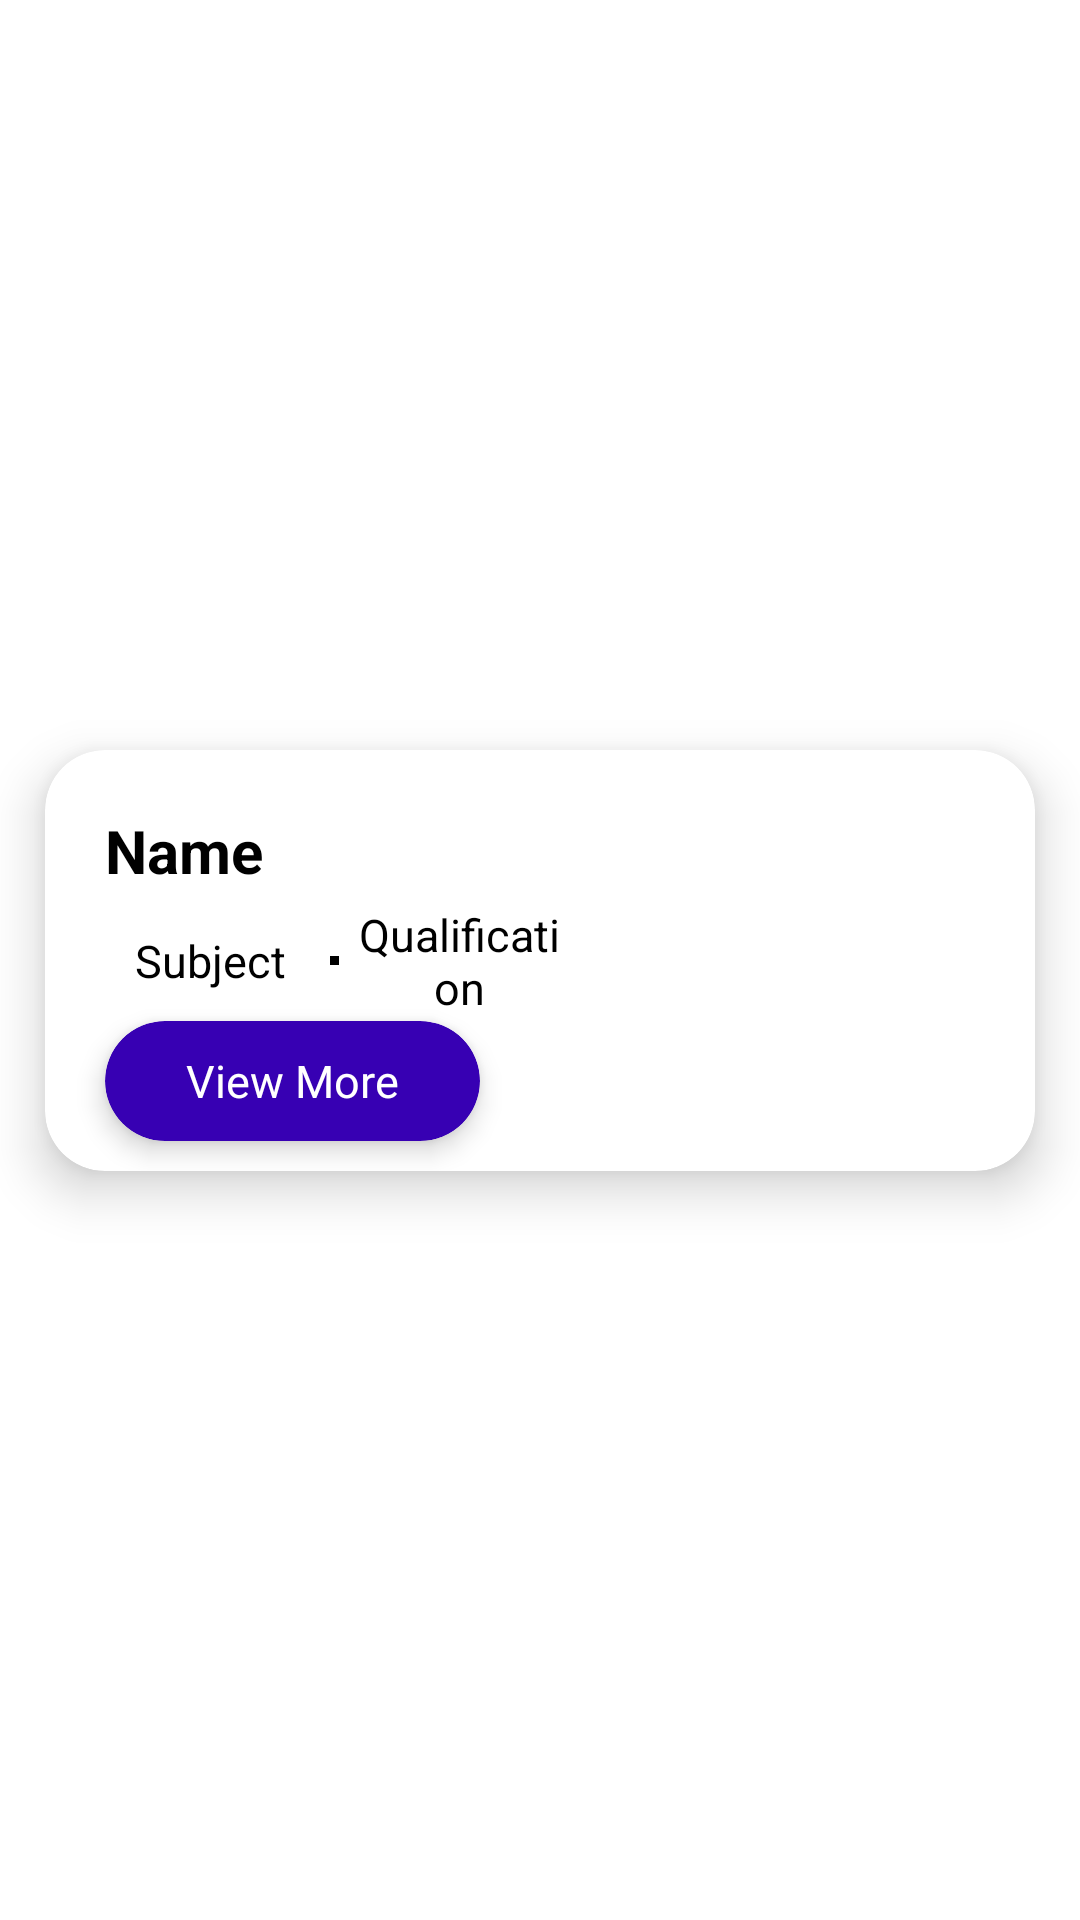

Android layout source for this screen:
<!-- AndroidManifest.xml: application theme Theme.PhysicsWallahTask -->
<!-- res/layout/teacher_details_layout.xml -->
<?xml version="1.0" encoding="utf-8"?>
<androidx.constraintlayout.widget.ConstraintLayout xmlns:android="http://schemas.android.com/apk/res/android"
    xmlns:app="http://schemas.android.com/apk/res-auto"
    xmlns:tools="http://schemas.android.com/tools"
    android:layout_width="match_parent"
    android:layout_height="wrap_content">

    <androidx.cardview.widget.CardView
        android:layout_width="match_parent"
        android:layout_height="wrap_content"
        app:cardElevation="10dp"
        app:cardCornerRadius="20dp"
        android:layout_margin="15dp"
        android:backgroundTint="#fff"
        app:layout_constraintBottom_toBottomOf="parent"
        app:layout_constraintEnd_toEndOf="parent"
        app:layout_constraintStart_toStartOf="parent"
        app:layout_constraintTop_toTopOf="parent">

        <androidx.constraintlayout.widget.ConstraintLayout
            android:layout_width="match_parent"
            android:layout_height="match_parent">

            <TextView
                android:id="@+id/nameOfTheTeacher"
                android:layout_width="wrap_content"
                android:layout_height="wrap_content"
                android:layout_margin="20dp"
                android:text="@string/name"
                android:textColor="@color/black"
                android:textSize="20sp"
                android:textStyle="bold"
                app:layout_constraintBottom_toBottomOf="parent"
                app:layout_constraintEnd_toEndOf="parent"
                app:layout_constraintHorizontal_bias="0.0"
                app:layout_constraintStart_toStartOf="parent"
                app:layout_constraintTop_toTopOf="parent"
                app:layout_constraintVertical_bias="0.0">

            </TextView>

            <TextView
                android:id="@+id/subjectOfTheTeacher"
                android:layout_width="70dp"
                android:layout_height="wrap_content"
                android:layout_marginStart="20dp"
                android:text="@string/subject"
                android:textAlignment="center"
                android:textColor="@color/black"
                android:textSize="15sp"
                app:layout_constraintBottom_toBottomOf="parent"
                app:layout_constraintStart_toStartOf="parent"
                app:layout_constraintTop_toTopOf="parent"
                app:layout_constraintVertical_bias="0.5">

            </TextView>

            <TextView
                android:id="@+id/textView"
                android:layout_width="3dp"
                android:layout_height="3dp"
                android:layout_margin="5dp"
                android:background="@color/black"
                app:layout_constraintBottom_toBottomOf="parent"
                app:layout_constraintStart_toEndOf="@+id/subjectOfTheTeacher"
                app:layout_constraintTop_toTopOf="parent">

            </TextView>

            <TextView
                android:id="@+id/qualificationOfTheTeacher"
                android:layout_width="70dp"
                android:layout_height="wrap_content"
                android:layout_margin="5dp"
                android:text="@string/qualification"
                android:textAlignment="center"
                android:textColor="@color/black"
                android:textSize="15sp"
                app:layout_constraintBottom_toBottomOf="parent"
                app:layout_constraintStart_toEndOf="@+id/textView"
                app:layout_constraintTop_toTopOf="parent">

            </TextView>

            <androidx.cardview.widget.CardView
                android:layout_width="125dp"
                android:layout_height="40dp"
                android:layout_marginStart="20dp"
                android:layout_marginTop="10dp"
                android:layout_marginBottom="10dp"
                android:backgroundTint="@color/purple_700"
                app:cardCornerRadius="30dp"
                app:cardElevation="5dp"
                app:layout_constraintBottom_toBottomOf="parent"
                app:layout_constraintStart_toStartOf="parent"
                app:layout_constraintTop_toBottomOf="@+id/subjectOfTheTeacher">

                <TextView
                    android:id="@+id/viewMoreCard"
                    android:layout_width="match_parent"
                    android:layout_height="match_parent"
                    android:gravity="center"
                    android:text="@string/viewMore"
                    android:textAlignment="center"
                    android:textColor="#fff"
                    android:textSize="15sp">

                </TextView>

            </androidx.cardview.widget.CardView>

            <ImageView
                android:id="@+id/picOfTeacher"
                android:layout_width="105dp"
                android:layout_height="105dp"
                android:layout_margin="15dp"
                android:contentDescription="@string/description"
                app:layout_constraintBottom_toBottomOf="parent"
                app:layout_constraintEnd_toEndOf="parent"
                app:layout_constraintTop_toTopOf="parent">

            </ImageView>

        </androidx.constraintlayout.widget.ConstraintLayout>

    </androidx.cardview.widget.CardView>

</androidx.constraintlayout.widget.ConstraintLayout>
<!-- resources referenced by this layout -->
<resources>
  <string name="description">Profile Image of the Teacher</string>
  <string name="name">Name</string>
  <string name="qualification">Qualification</string>
  <string name="subject">Subject</string>
  <string name="viewMore">View More</string>
  <style name="Theme.PhysicsWallahTask" parent="Theme.MaterialComponents.DayNight.DarkActionBar">
          
          <item name="colorPrimary">@color/purple_500</item>
          <item name="colorPrimaryVariant">@color/purple_700</item>
          <item name="colorOnPrimary">@color/white</item>
          
          <item name="colorSecondary">@color/teal_200</item>
          <item name="colorSecondaryVariant">@color/teal_700</item>
          <item name="colorOnSecondary">@color/black</item>
          
          <item name="android:statusBarColor" tools:targetApi="l">?attr/colorPrimaryVariant</item>
          
      </style>
  <!-- not gathered from this repository: default colours our renderer supplied (Android Studio template values) -->
  <color name="purple_500">#FF6200EE</color>
  <color name="purple_700">#FF3700B3</color>
  <color name="teal_200">#FF03DAC5</color>
  <color name="teal_700">#FF018786</color>
  <color name="black">#FF000000</color>
  <color name="white">#FFFFFFFF</color>
</resources>
